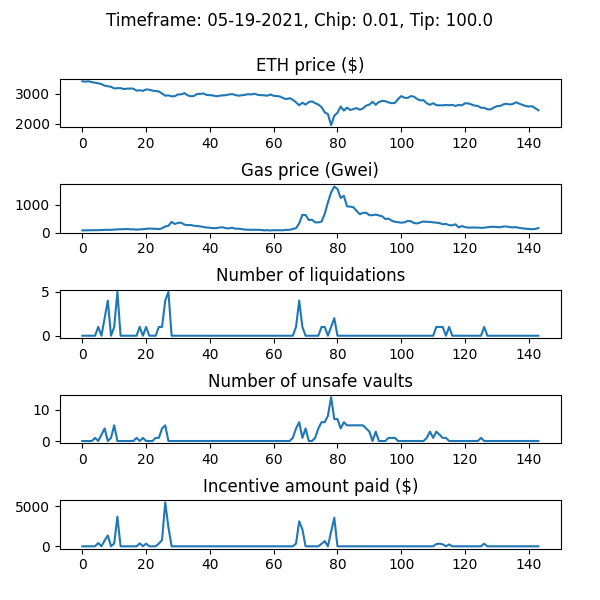

The file beside this chart, header and first rows:
WETH_price, gas_price_gwei, num_new_barks, num_sales_taken, incentive_amount, num_unsafe_vaults, auction_debt, avg_time_to_liquidation
3424, 77.68, 0, 0, 0.0, 0, 0.0, 
3410, 79.95, 0, 0, 0.0, 0, 0.0, 
3422, 81.84, 0, 0, 0.0, 0, 0.0, 
3393, 86.25, 0, 0, 0.0, 0, 0.0, 
3373, 86.67, 0, 0, 0.0, 1, 0.0, 
3356, 87.26, 1, 0, 413.5, 0, 31352, 1.0
3330, 88.29, 0, 0, 0.0, 2, 31352, 1.0
3274, 98.17, 2, 0, 714.2, 4, 82776, 1.0
3257, 96.06, 4, 0, 1357, 0, 178448, 1.0
3237, 96.7, 0, 0, 0.0, 1, 178448, 1.0
3182, 107.5, 1, 0, 355.1, 5, 203958, 1.0
3190, 114, 5, 0, 3695, 0, 523458, 1.0
3193, 119, 0, 0, 0.0, 0, 523458, 1.0
3160, 120, 0, 0, 0.0, 0, 523458, 1.0
3174, 128.8, 0, 0, 0.0, 0, 523458, 1.0
3179, 116.3, 0, 0, 0.0, 0, 523458, 1.0
3175, 116.6, 0, 0, 0.0, 0, 523458, 1.0
3107, 103.2, 0, 0, 0.0, 1, 523458, 1.0
3119, 114.4, 1, 0, 372.6, 0, 550715, 1.0
3101, 118.7, 0, 0, 0.0, 1, 550715, 1.0
3149, 134.1, 1, 0, 335.6, 0, 574270, 1.0
3138, 142.2, 0, 0, 0.0, 0, 574270, 1.0
3108, 137.5, 0, 0, 0.0, 0, 574270, 1.0
3096, 134.8, 0, 1, 0.0, 1, 542918, 1.0
3081, 123.6, 1, 0, 343.3, 1, 567246, 1.0
3012, 152.1, 1, 0, 779.3, 4, 635175, 1.0
2937, 219, 4, 0, 5478, 5, 1142930, 1.0
2950, 243.8, 5, 0, 2368, 0, 1329732, 1.0
2915, 383.6, 0, 0, 0.0, 0, 1329732, 1.0
2922, 308.5, 0, 0, 0.0, 0, 1329732, 1.0
2980, 350.6, 0, 0, 0.0, 0, 1329732, 1.0
2982, 352.8, 0, 0, 0.0, 0, 1329732, 1.0
3024, 286.3, 0, 0, 0.0, 0, 1329732, 1.0
2950, 266.5, 0, 0, 0.0, 0, 1329732, 1.0
2919, 270.3, 0, 0, 0.0, 0, 1329732, 1.0
2929, 244.8, 0, 0, 0.0, 0, 1329732, 1.0
2995, 234.4, 0, 0, 0.0, 0, 1329732, 1.0
2999, 221.9, 0, 0, 0.0, 0, 1329732, 1.0
3012, 198.1, 0, 0, 0.0, 0, 1329732, 1.0
2961, 180.8, 0, 0, 0.0, 0, 1329732, 1.0
2957, 172.2, 0, 0, 0.0, 0, 1329732, 1.0
2945, 158.8, 0, 0, 0.0, 0, 1329732, 1.0
2917, 159, 0, 0, 0.0, 0, 1329732, 1.0
2937, 178.4, 0, 0, 0.0, 0, 1329732, 1.0
2948, 189.1, 0, 0, 0.0, 0, 1329732, 1.0
2955, 155.4, 0, 0, 0.0, 0, 1329732, 1.0
2979, 151.8, 0, 0, 0.0, 0, 1329732, 1.0
2991, 170.8, 0, 0, 0.0, 0, 1329732, 1.0
2958, 137.4, 0, 0, 0.0, 0, 1329732, 1.0
2937, 139.4, 0, 0, 0.0, 0, 1329732, 1.0
2951, 122.9, 0, 0, 0.0, 0, 1329732, 1.0
2967, 106.3, 0, 0, 0.0, 0, 1329732, 1.0
2988, 100.8, 0, 0, 0.0, 0, 1329732, 1.0
2979, 97.93, 0, 0, 0.0, 0, 1329732, 1.0
3002, 102.1, 0, 0, 0.0, 0, 1329732, 1.0
2967, 98.47, 0, 0, 0.0, 0, 1329732, 1.0
2955, 94.61, 0, 0, 0.0, 0, 1329732, 1.0
2950, 77.34, 0, 0, 0.0, 0, 1329732, 1.0
2938, 85.22, 0, 0, 0.0, 0, 1329732, 1.0
2977, 75.76, 0, 0, 0.0, 0, 1329732, 1.0
... 84 more rows
